Image classification data set "hospital_1" (fahadjamil567/Gastric_Cancer-Model on GitHub). Class labels (8): ADI, DEB, LYM, MUC, MUS, NOR, STR, TUM.

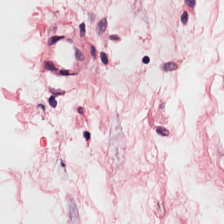
Label: MUS

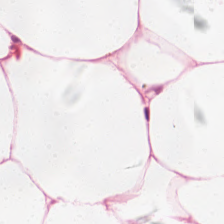
Label: ADI

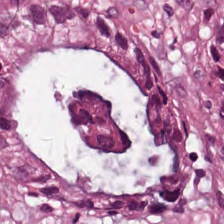
Label: DEB

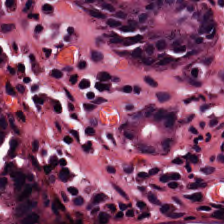
Label: NOR

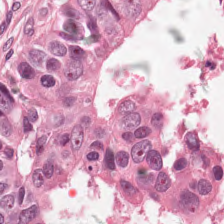
Label: TUM

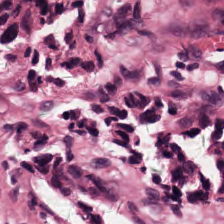
Label: LYM
